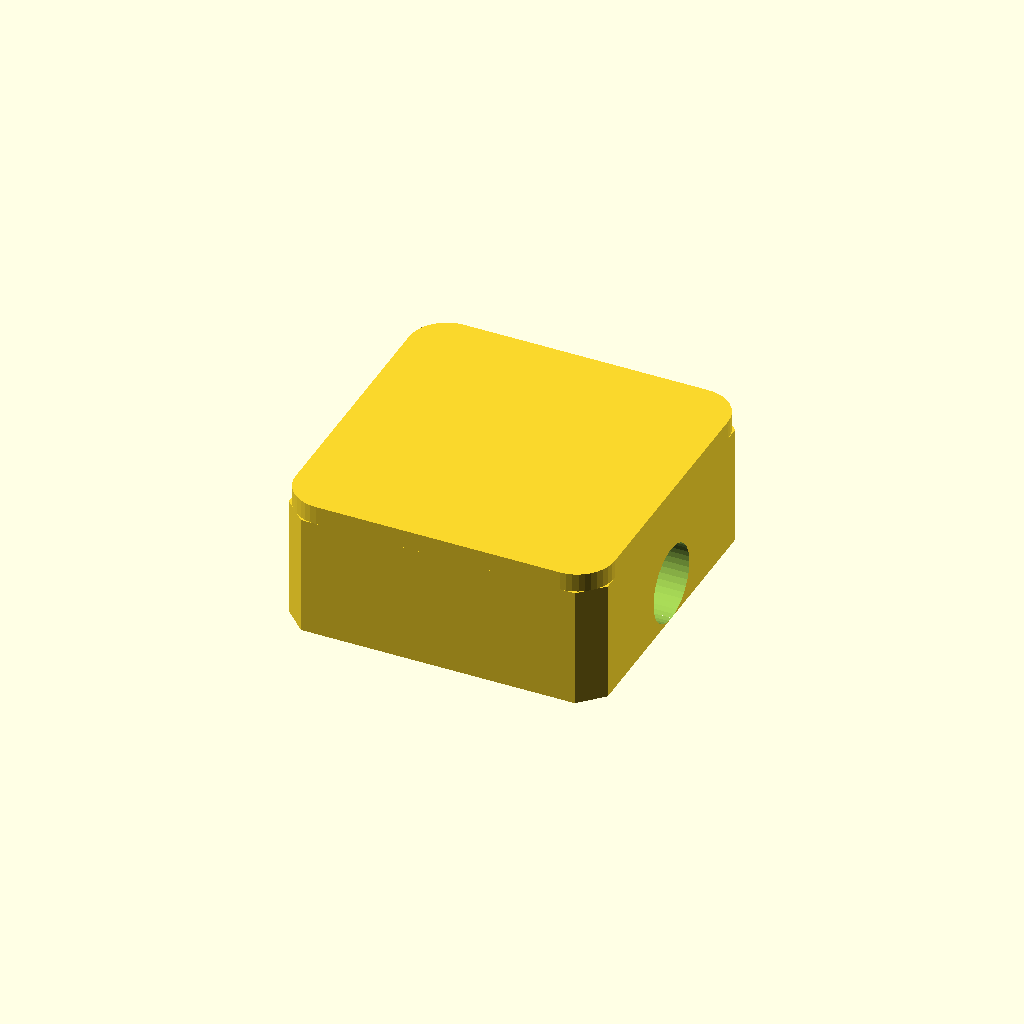
Cell 1: rendered with the file's own defaults.
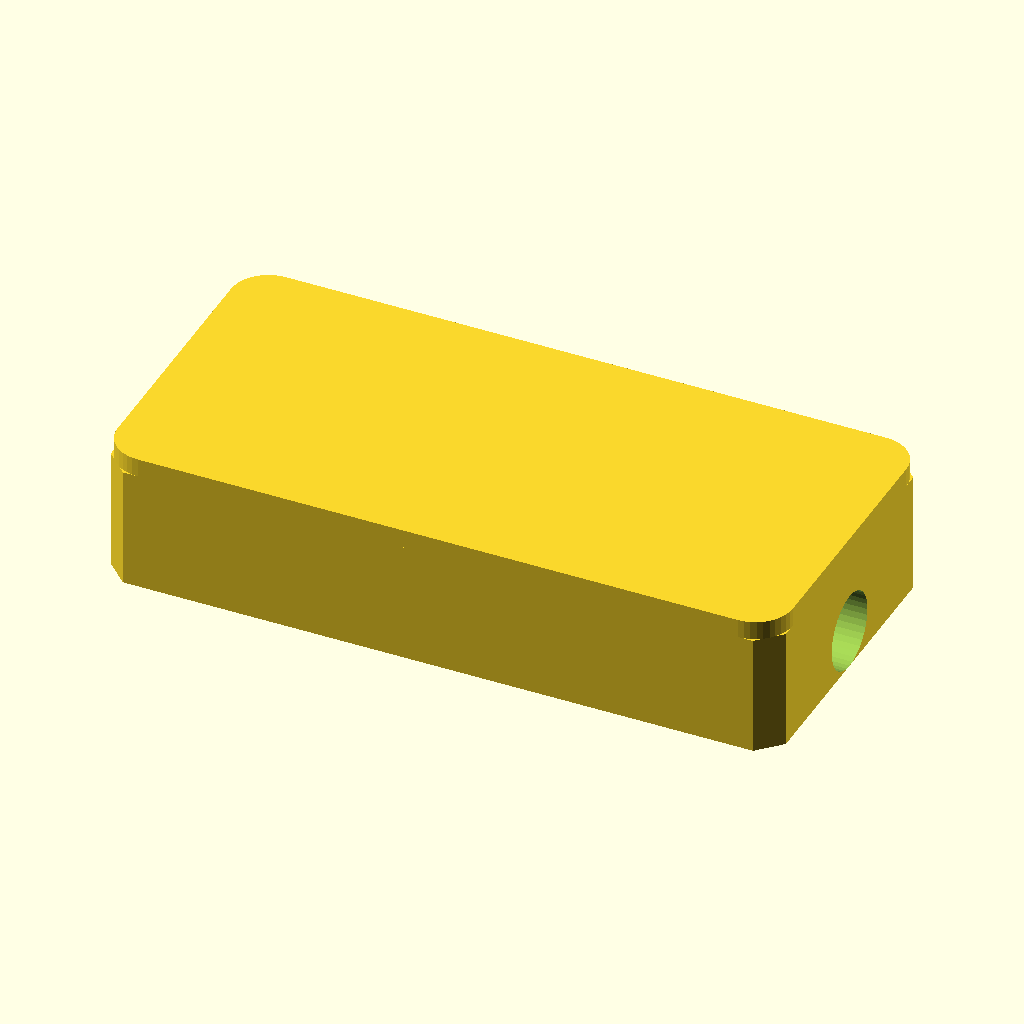
Cell 2: the same model with pitch = 38.1.
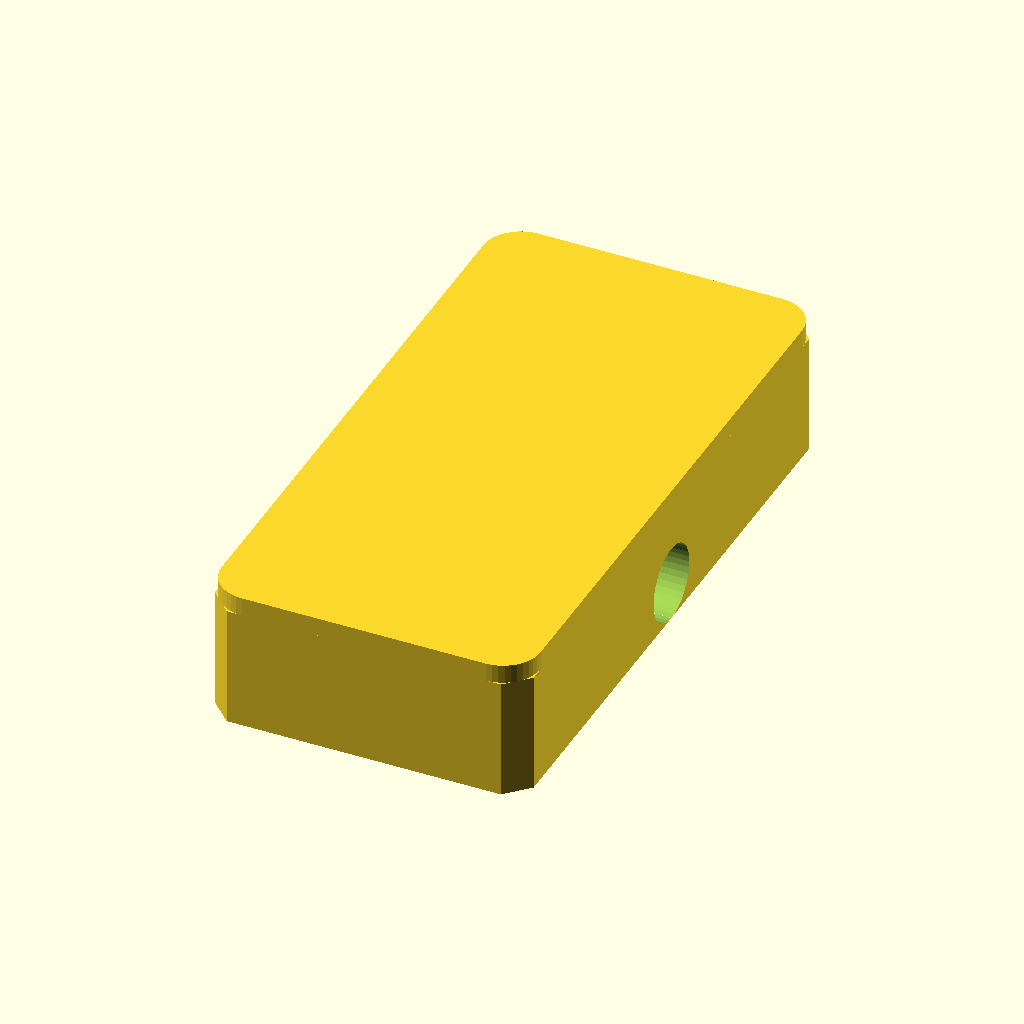
Cell 3: cap_d = 34 (everything else at default).
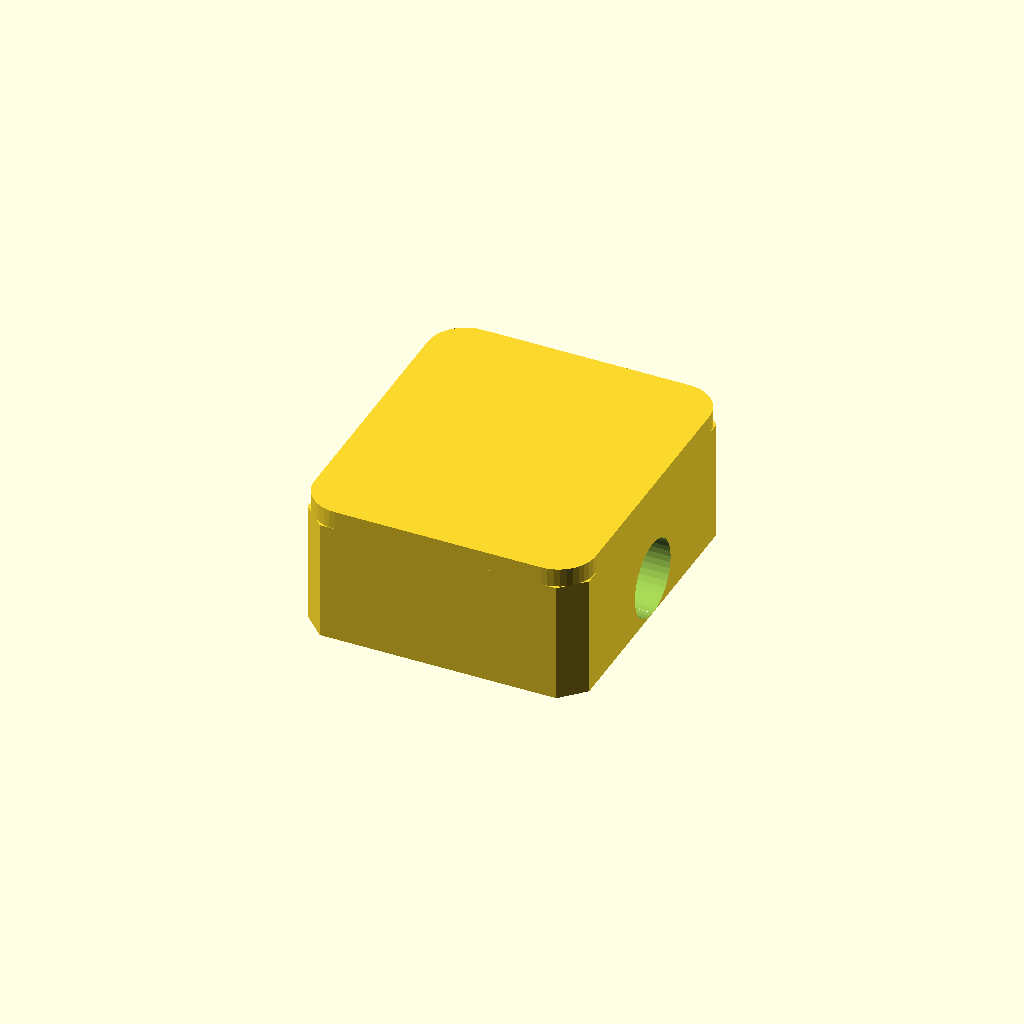
Cell 4: clear = 4 (everything else at default).
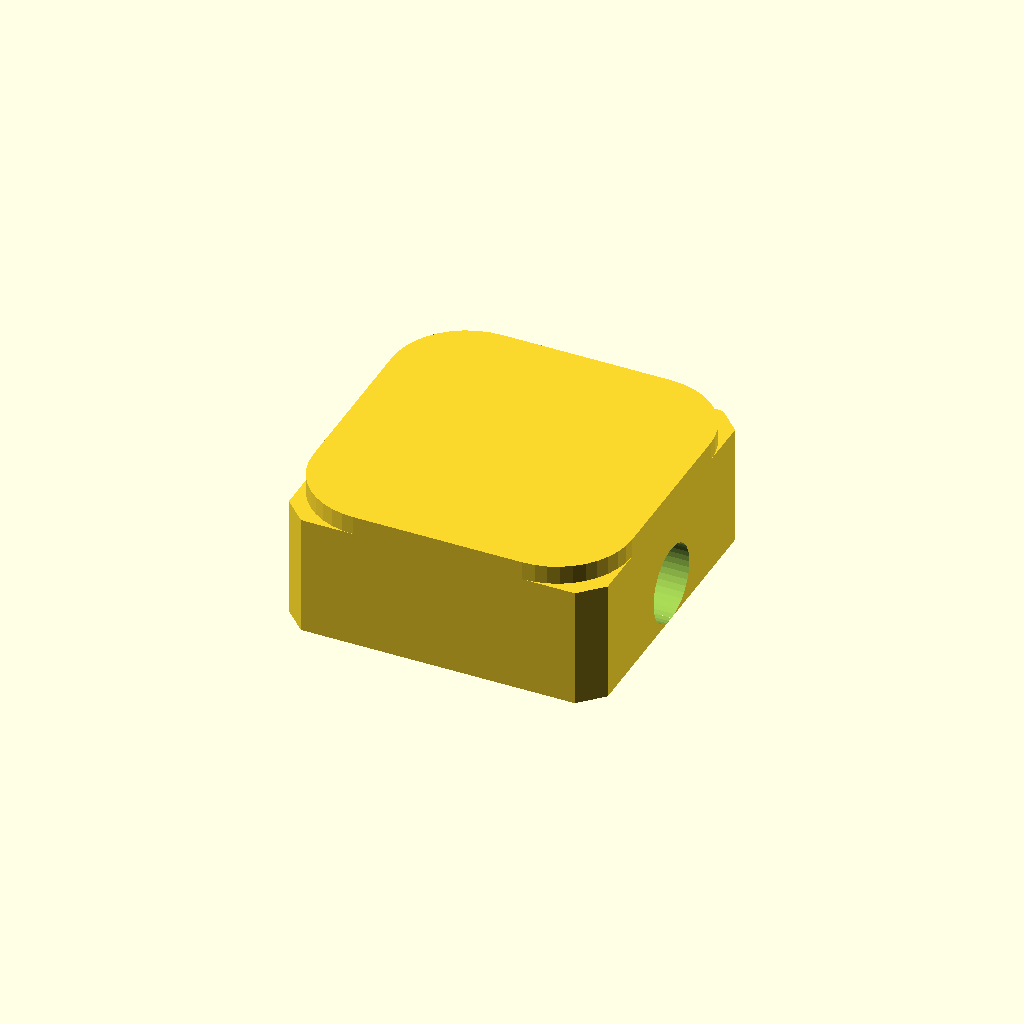
Cell 5: top_r = 4 (everything else at default).
All cells are drawn from one camera (rotation 55°, 0°, 25°, orthographic, colour scheme Cornfield), so only the parameter changes between them.
OpenSCAD source file 02-结构图纸/keycap-v5.3.scad:
// ============================================================
// KeyCore 键帽 · v5.3 侧壁竖磁键帽 · 参数化全型
//   来源: thickplate-v4.scad keycap_block() 参数化扩展 (2026-10-17)
//   磁路 v5.3: 2×N52 4×2 圆盘竖立, 嵌帽左右侧壁, 外侧壁水平开口横插
//   材质建议: 树脂打印(强度/手感) 或 PETG; 顶面贴键帽字符片
// 用法:
//   单件: keycap(wu=1)            // 1u
//         keycap(wu=2.75)         // 2.75u
//   全套预览: all_caps_67();      // 67 键按 thickplate-v4 frame_holes 排布
// 变体表 (封板 5c 实配 67 键): 1u×52, 1.25u×7, 1.5u×2, 1.75u×1,
//   2u×1, 2.25u×2, 2.75u×1, 6.25u×1 (空格)
// ============================================================

pitch    = 19.05;
cap_h    = 7.5;      // 块高
cap_d    = 17.0;     // 块深
clear    = 2.0;      // 帽间总间隙(单边 1.0)
top_r    = 2.0;      // 顶面圆角
band_r   = 1.2;      // 下段圆角
band_h   = 6.5;      // 下段高(上 1.0 为顶带)
mag_d    = 4.1;      // 磁腔直径(磁铁 4×2 +0.1)
mag_z    = 2.05;     // 磁腔轴心高(竖立: 腔跨 z 0~4.1)
wall_t   = 0.5;      // 极面外壁
mag_len  = 5.0;      // 磁铁长(横插, 含 1.1 过切)

module keycap(wu = 1) {
  cap_w = wu*pitch - clear;
  mag_off = wu*pitch/2 - 2.0 - wall_t;
  difference() {
    union() {
      linear_extrude(band_h)
        offset(r = band_r) offset(delta = -band_r)
          square([cap_w, cap_d], center = true);
      translate([0, 0, band_h]) linear_extrude(1.0)
        hull() for (sx = [-1,1], sy = [-1,1])
          translate([sx*(cap_w/2 - top_r), sy*(cap_d/2 - top_r)])
            circle(r = top_r, $fn = 40);
    }
    for (s = [-1, 1])
      translate([s*(cap_w/2 + 0.55), 0, mag_z])
        rotate([0, -s*90, 0])
          cylinder(d = mag_d, h = mag_len, $fn = 40);
  }
  // 磁铁占位提示(打印时注释掉): 两颗 4×2 N52 竖放, N 极同向朝邻缝
}

// 8 变体单件(打印排板示例, 间距 22mm)
module all_variants() {
  wus = [1, 1.25, 1.5, 1.75, 2, 2.25, 2.75, 6.25];
  for (i = [0 : len(wus) - 1])
    translate([i*22, 0, 0]) keycap(wus[i]);
}

// 67 键整板预览: 需与 thickplate-v4.scad 同目录 use <> 后调用, 或粘贴 frame_holes
module all_caps_67() {
  // frame_holes 与 thickplate-v4.scad 同源(67 孔 x,y,wu)
  echo("请 use <thickplate-v4.scad> 后调用, 或从 v4 复制 frame_holes 数组");
}

keycap(wu = 1);
Parameter table extracted from the source (name, type, default, range or options):
pitch: number, default 19.05
cap_h: number, default 7.5
cap_d: number, default 17
clear: number, default 2
top_r: number, default 2
band_r: number, default 1.2
band_h: number, default 6.5
mag_d: number, default 4.1
mag_z: number, default 2.05
wall_t: number, default 0.5
mag_len: number, default 5
